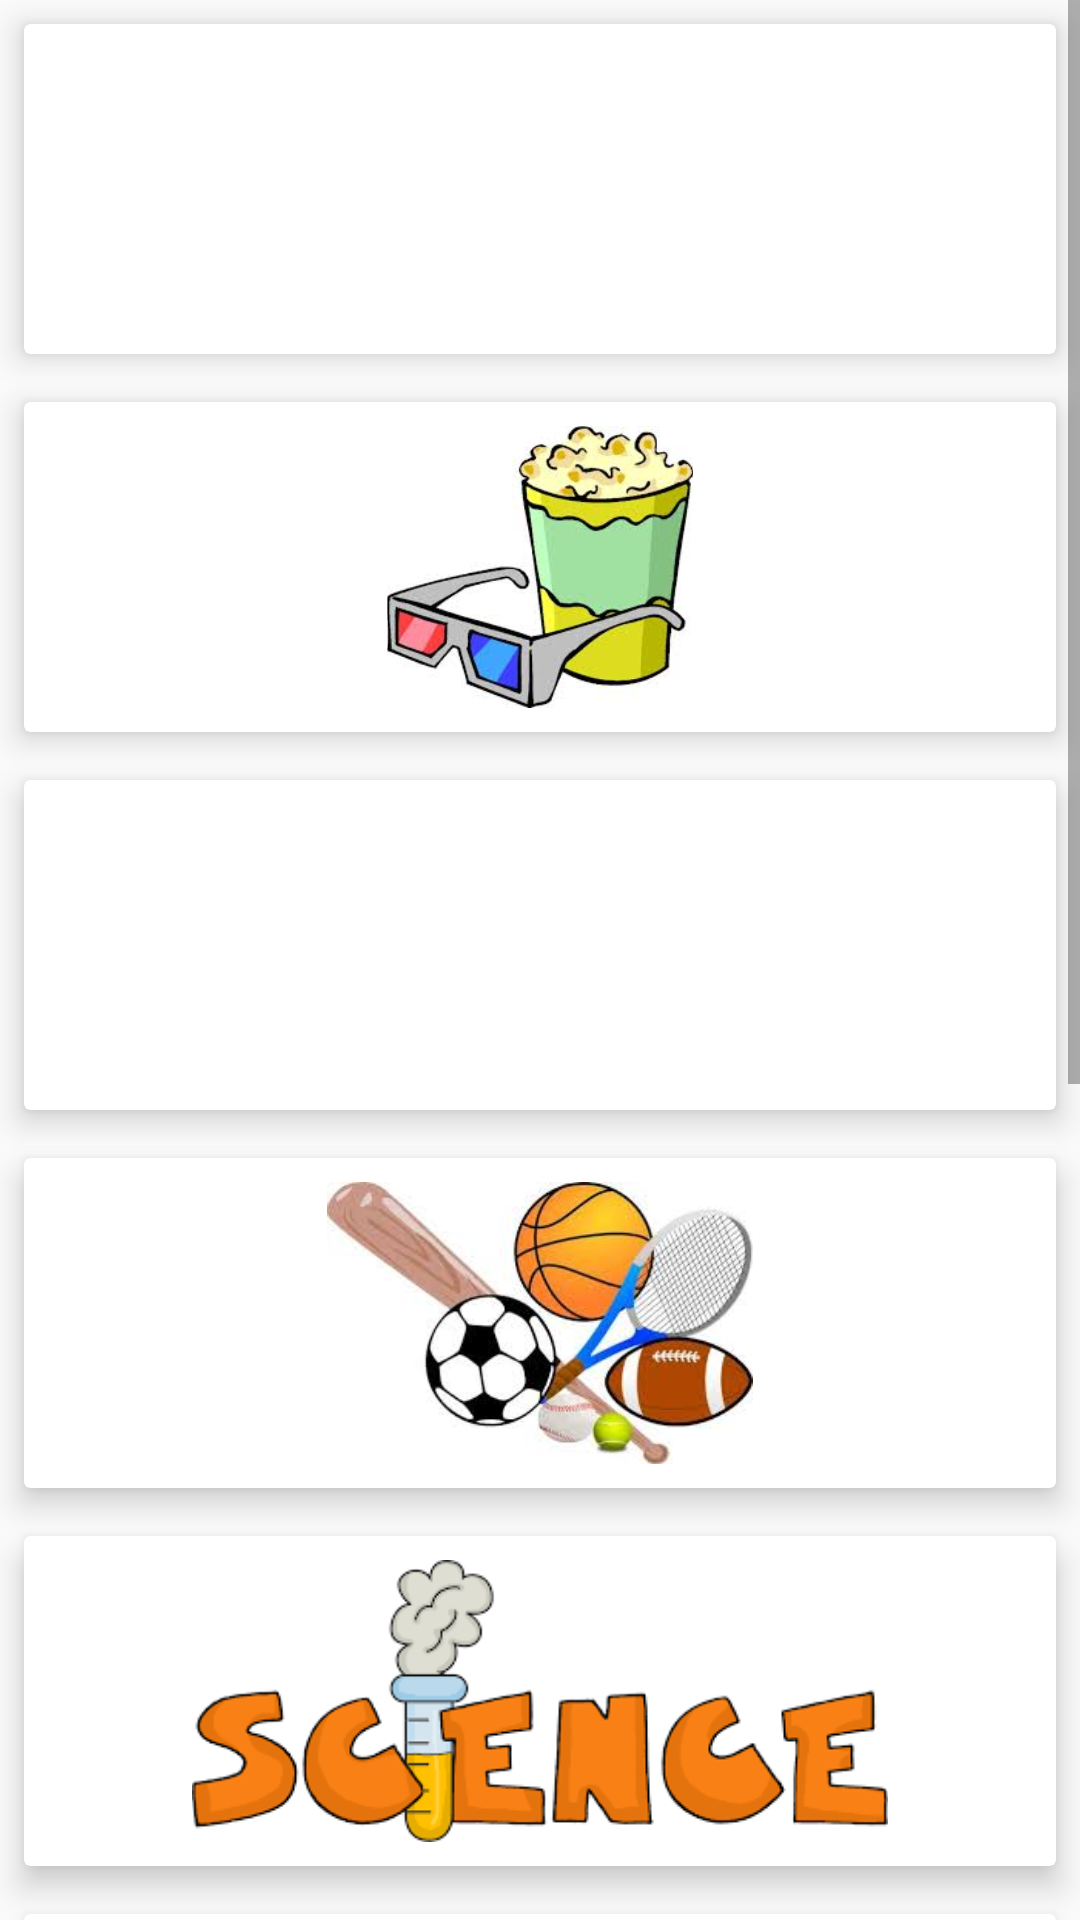

This screen was rendered from an Android layout file. Write that file and the resources it references.
<!-- AndroidManifest.xml: application theme AppTheme -->
<!-- res/layout/activity_category.xml -->
<?xml version="1.0" encoding="utf-8"?>
<ScrollView xmlns:android="http://schemas.android.com/apk/res/android"
    xmlns:app="http://schemas.android.com/apk/res-auto"
    xmlns:tools="http://schemas.android.com/tools"
    android:id="@+id/category_selector"
    android:layout_width="match_parent"
    android:layout_height="match_parent"
    tools:context="com.udacity.syed.newsapplication.CategoryActivity">

    <LinearLayout
        android:id="@+id/grid_category"
        android:layout_width="match_parent"
        android:layout_height="wrap_content"
        android:orientation="vertical">

        <android.support.v7.widget.CardView
            android:id="@+id/businessview"
            android:layout_width="match_parent"
            android:layout_height="110dp"
            android:layout_margin="8dp"
            app:cardElevation="6dp">

            <ImageView
                android:layout_width="match_parent"
                android:layout_height="wrap_content"
                android:contentDescription="@string/business"
                android:gravity="center"
                android:paddingTop="8dp"
                android:src="@drawable/business"
                android:textSize="24sp"

                android:textStyle="bold" />
        </android.support.v7.widget.CardView>

        <android.support.v7.widget.CardView
            android:id="@+id/enterview"
            android:layout_width="match_parent"
            android:layout_height="110dp"
            android:layout_margin="8dp"
            app:cardElevation="6dp">

            <ImageView
                android:layout_width="match_parent"
                android:layout_height="wrap_content"
                android:layout_margin="8dp"
                android:contentDescription="@string/entertainment"
                android:gravity="center"
                android:src="@drawable/entertainment"
                android:textSize="24sp"
                android:textStyle="bold" />
        </android.support.v7.widget.CardView>

        <android.support.v7.widget.CardView
            android:id="@+id/politicsview"
            android:layout_width="match_parent"
            android:layout_height="110dp"
            android:layout_margin="8dp"
            app:cardElevation="6dp">

            <ImageView
                android:layout_width="match_parent"
                android:layout_height="wrap_content"
                android:layout_margin="8dp"
                android:contentDescription="@string/politics"
                android:gravity="center"
                android:src="@drawable/politics"
                android:textSize="24sp"
                android:textStyle="bold" />
        </android.support.v7.widget.CardView>

        <android.support.v7.widget.CardView
            android:id="@+id/sportsview"
            android:layout_width="match_parent"
            android:layout_height="110dp"
            android:layout_margin="8dp"
            app:cardElevation="6dp">

            <ImageView
                android:layout_width="match_parent"
                android:layout_height="wrap_content"
                android:layout_margin="8dp"
                android:contentDescription="@string/sports"
                android:gravity="center"
                android:src="@drawable/sport"
                android:textSize="24sp"
                android:textStyle="bold" />
        </android.support.v7.widget.CardView>

        <android.support.v7.widget.CardView
            android:id="@+id/scienceview"
            android:layout_width="match_parent"
            android:layout_height="110dp"
            android:layout_margin="8dp"
            app:cardElevation="6dp">

            <ImageView
                android:layout_width="match_parent"
                android:layout_height="wrap_content"
                android:layout_margin="8dp"
                android:contentDescription="@string/science"
                android:gravity="center"
                android:src="@drawable/science_and_nature"
                android:textSize="24sp"
                android:textStyle="bold" />
        </android.support.v7.widget.CardView>

        <android.support.v7.widget.CardView
            android:id="@+id/techview"
            android:layout_width="match_parent"
            android:layout_height="110dp"
            android:layout_margin="8dp"
            app:cardElevation="6dp">

            <ImageView
                android:layout_width="match_parent"
                android:layout_height="wrap_content"
                android:layout_margin="8dp"
                android:contentDescription="@string/technology"
                android:gravity="center"
                android:src="@drawable/technology"
                android:textSize="24sp"
                android:textStyle="bold" />
        </android.support.v7.widget.CardView>

        <android.support.v7.widget.CardView
            android:id="@+id/generalview"
            android:layout_width="match_parent"
            android:layout_height="110dp"
            android:layout_margin="8dp"
            app:cardElevation="6dp">

            <ImageView
                android:layout_width="match_parent"
                android:layout_height="wrap_content"
                android:layout_margin="8dp"
                android:contentDescription="@string/general"
                android:gravity="center"
                android:src="@drawable/general"
                android:textSize="24sp"
                android:textStyle="bold" />
        </android.support.v7.widget.CardView>

        <android.support.v7.widget.CardView
            android:id="@+id/musicview"
            android:layout_width="match_parent"
            android:layout_height="110dp"
            android:layout_margin="8dp"
            app:cardElevation="6dp">

            <ImageView
                android:layout_width="match_parent"
                android:layout_height="wrap_content"
                android:layout_margin="8dp"
                android:contentDescription="@string/music"
                android:gravity="center"
                android:src="@drawable/music"
                android:textSize="24sp"
                android:textStyle="bold" />
        </android.support.v7.widget.CardView>

        <android.support.v7.widget.CardView
            android:id="@+id/gameview"
            android:layout_width="match_parent"
            android:layout_height="110dp"
            android:layout_margin="8dp"
            app:cardElevation="6dp">

            <ImageView
                android:layout_width="match_parent"
                android:layout_height="wrap_content"
                android:layout_margin="8dp"
                android:contentDescription="@string/gaming"
                android:gravity="center"
                android:src="@drawable/gaming"
                android:textSize="24sp"
                android:textStyle="bold" />
        </android.support.v7.widget.CardView>

    </LinearLayout>

</ScrollView>
<!-- resources referenced by this layout -->
<resources>
  <!-- drawable entertainment: jpg bitmap (drawable, 9579 bytes) -->
  <!-- drawable gaming: png bitmap (drawable, 6043 bytes) -->
  <!-- drawable general: png bitmap (drawable, 7480 bytes) -->
  <!-- drawable music: jpg bitmap (drawable, 9468 bytes) -->
  <!-- drawable science_and_nature: png bitmap (drawable, 7615 bytes) -->
  <!-- drawable sport: jpg bitmap (drawable, 10391 bytes) -->
  <!-- drawable technology: png bitmap (drawable, 26748 bytes) -->
  <string name="business">Business</string>
  <string name="entertainment">Entertainment</string>
  <string name="gaming">Gaming</string>
  <string name="general">General</string>
  <string name="music">Music</string>
  <string name="politics">Politics</string>
  <string name="science">Nature and Science</string>
  <string name="sports">Sports</string>
  <string name="technology">Technology</string>
  <style name="AppTheme" parent="Theme.AppCompat.Light.DarkActionBar">
          
          <item name="colorPrimary">@color/colorPrimary</item>
          <item name="colorPrimaryDark">@color/colorPrimaryDark</item>
          <item name="colorAccent">@color/colorAccent</item>
          <item name="preferenceTheme">@style/PreferenceThemeOverlay</item>
          <item name="android:windowContentTransitions">true</item>
  
      </style>
  <color name="colorPrimary">#0d47a1</color>
  <color name="colorPrimaryDark">#002171</color>
  <color name="colorAccent">#fb8c00</color>
</resources>
